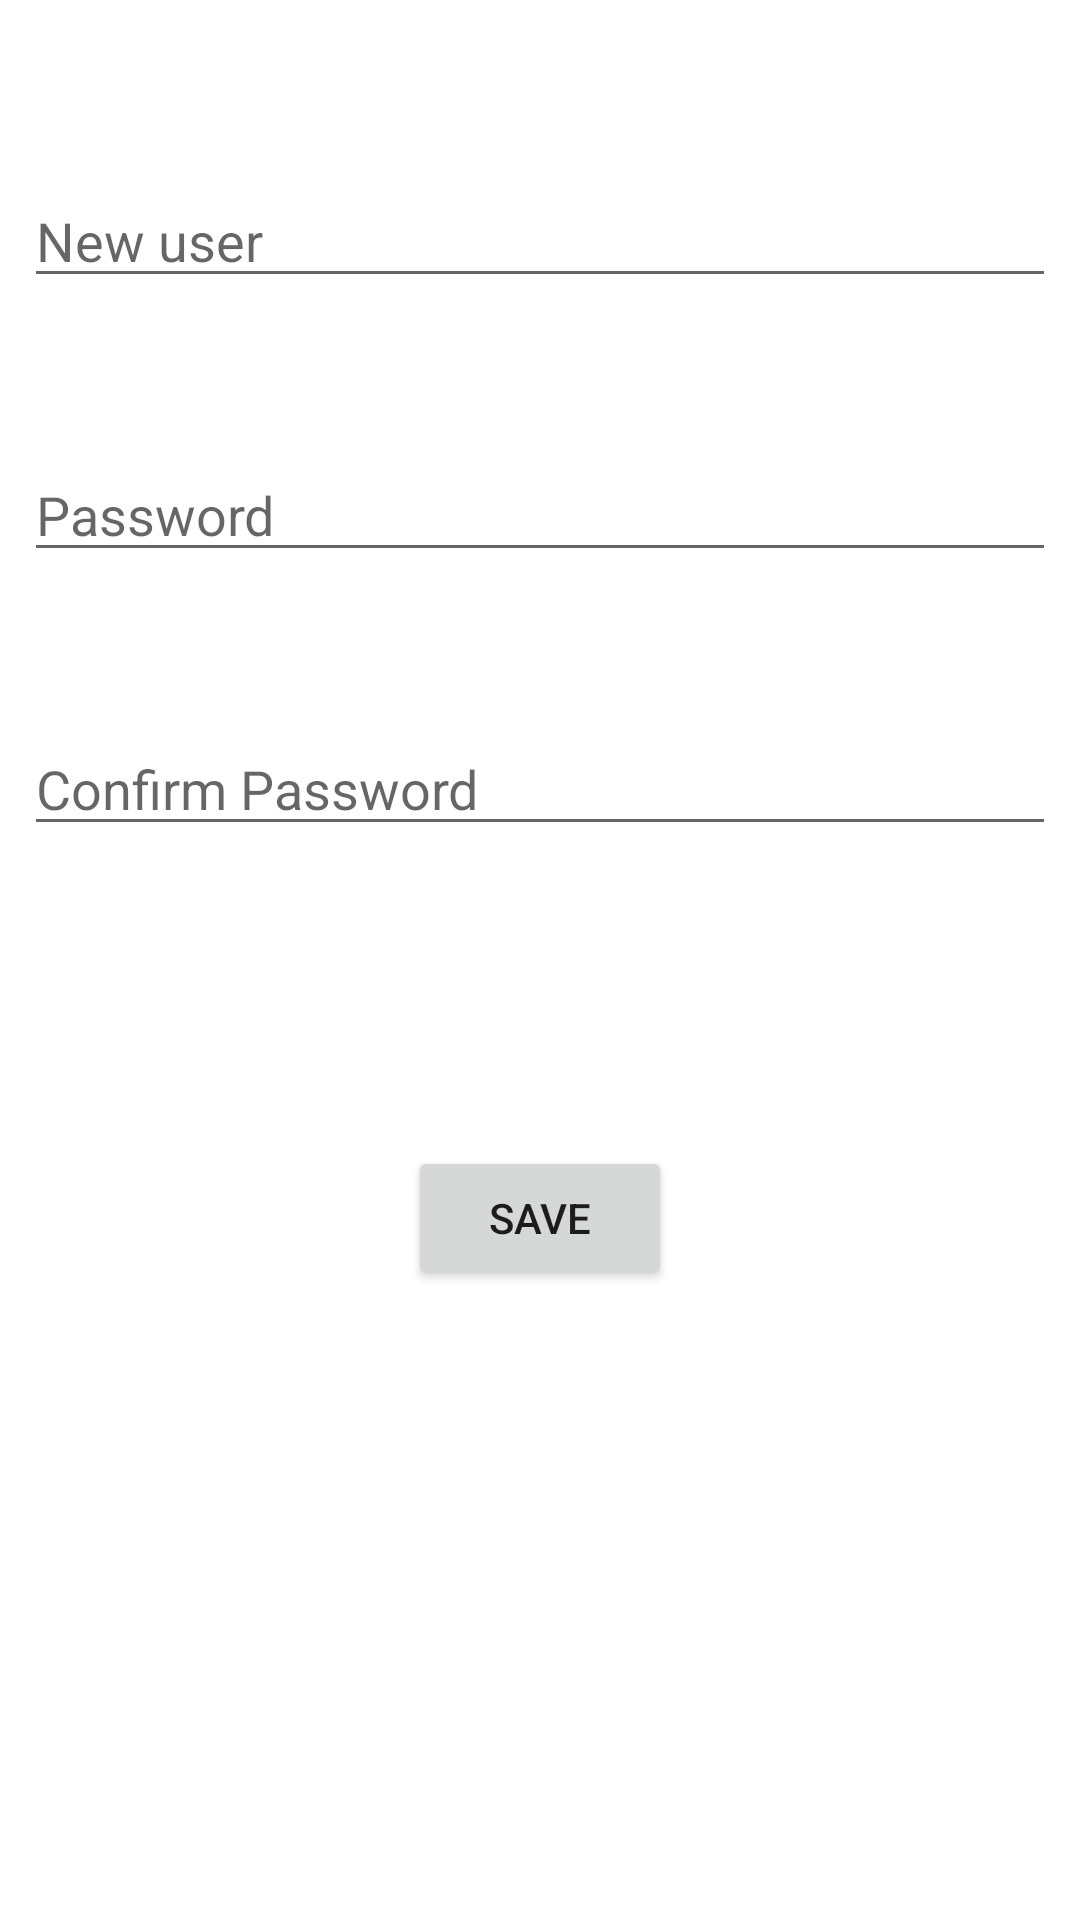

The Android layout XML behind this screen, and the referenced resources:
<!-- AndroidManifest.xml: application theme Theme.App7_ListaContatos -->
<!-- res/layout/activity_new_user.xml -->
<?xml version="1.0" encoding="utf-8"?>
<androidx.constraintlayout.widget.ConstraintLayout xmlns:android="http://schemas.android.com/apk/res/android"
    xmlns:app="http://schemas.android.com/apk/res-auto"
    xmlns:tools="http://schemas.android.com/tools"
    android:layout_width="match_parent"
    android:layout_height="match_parent"
    tools:context=".NewUserActivity"
    android:padding="8dp">

    <EditText
        android:id="@+id/edtNewUser"
        android:layout_width="match_parent"
        android:layout_height="wrap_content"
        android:hint="@string/newUser"
        app:layout_constraintStart_toStartOf="parent"
        app:layout_constraintTop_toTopOf="parent"
        android:layout_marginTop="50dp"
        />

    <EditText
        android:id="@+id/edtNewPassword"
        android:layout_width="match_parent"
        android:layout_height="wrap_content"
        android:hint="@string/password"
        android:layout_marginTop="50dp"
        app:layout_constraintTop_toBottomOf="@id/edtNewUser"
        />

    <EditText
        android:id="@+id/edtConfNewPassword"
        android:layout_width="match_parent"
        android:layout_height="wrap_content"
        android:hint="@string/confirmpassword"
        android:layout_marginTop="50dp"
        app:layout_constraintTop_toBottomOf="@id/edtNewPassword"
        />

    <Button
        android:id="@+id/btnSave"
        android:layout_width="wrap_content"
        android:layout_height="wrap_content"
        android:text="@string/save"
        app:layout_constraintTop_toBottomOf="@+id/edtConfNewPassword"
        app:layout_constraintStart_toStartOf="parent"
        app:layout_constraintEnd_toEndOf="parent"
        android:layout_marginTop="100dp"
        />

</androidx.constraintlayout.widget.ConstraintLayout>
<!-- resources referenced by this layout -->
<resources>
  <string name="confirmpassword">Confirm Password</string>
  <string name="newUser">New user</string>
  <string name="password">Password</string>
  <string name="save">Save</string>
  <style name="Theme.App7_ListaContatos" parent="Theme.MaterialComponents.DayNight.DarkActionBar">
          
          <item name="colorPrimary">@color/purple_500</item>
          <item name="colorPrimaryVariant">@color/purple_700</item>
          <item name="colorOnPrimary">@color/white</item>
          
          <item name="colorSecondary">@color/teal_200</item>
          <item name="colorSecondaryVariant">@color/teal_700</item>
          <item name="colorOnSecondary">@color/black</item>
          
          <item name="android:statusBarColor" tools:targetApi="l">?attr/colorPrimaryVariant</item>
          
      </style>
  <!-- not gathered from this repository: default colours our renderer supplied (Android Studio template values) -->
  <color name="purple_500">#FF6200EE</color>
  <color name="purple_700">#FF3700B3</color>
  <color name="teal_200">#FF03DAC5</color>
  <color name="teal_700">#FF018786</color>
  <color name="black">#FF000000</color>
  <color name="white">#FFFFFFFF</color>
</resources>
